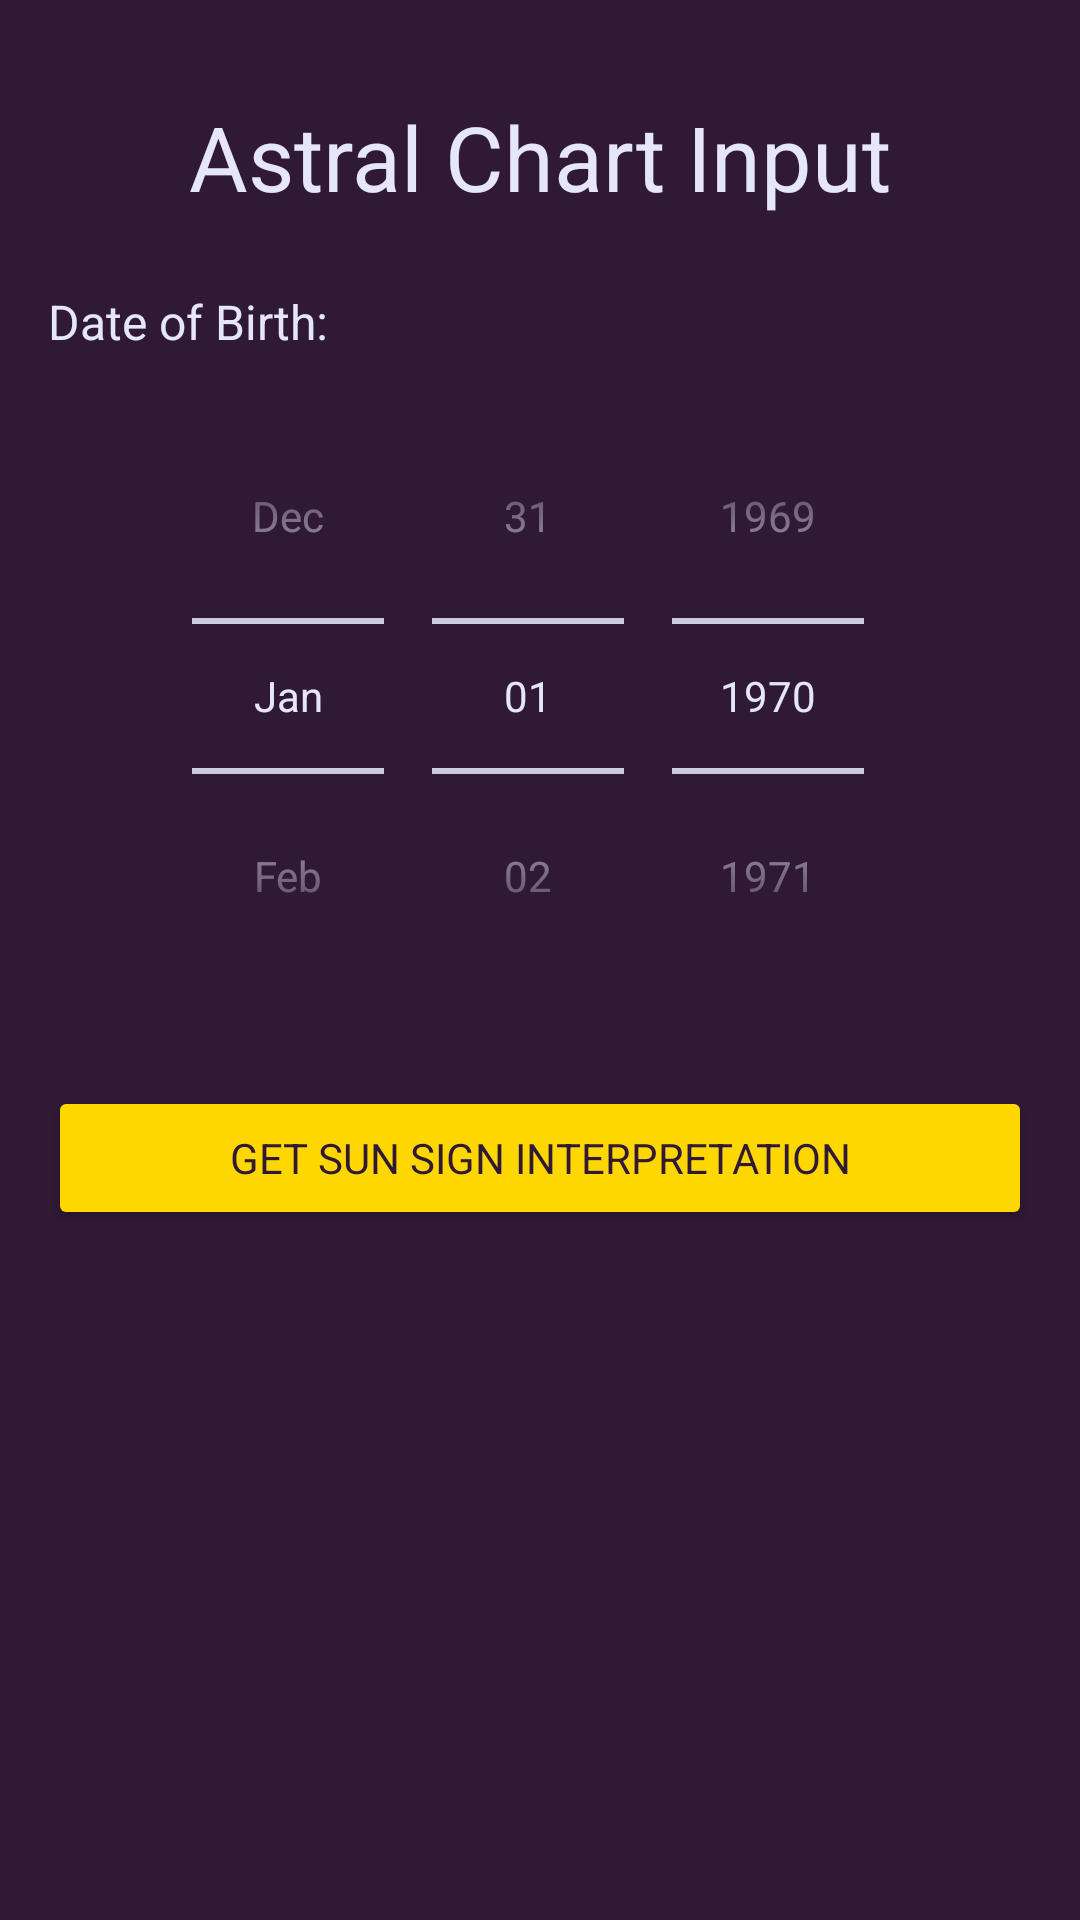

Here is an Android app screen rendered from its layout file. Give the layout XML and the strings, colors and styles it references.
<!-- AndroidManifest.xml: application theme Theme.DivinationApp -->
<!-- res/layout/activity_astral_input.xml -->
<?xml version="1.0" encoding="utf-8"?>
<ScrollView xmlns:android="http://schemas.android.com/apk/res/android"
    xmlns:app="http://schemas.android.com/apk/res-auto"
    xmlns:tools="http://schemas.android.com/tools"
    android:layout_width="match_parent"
    android:layout_height="match_parent"
    android:fillViewport="true"
    android:background="?android:attr/windowBackground"
    tools:context=".AstralChartInputActivity">

    <androidx.constraintlayout.widget.ConstraintLayout
        android:layout_width="match_parent"
        android:layout_height="wrap_content"
        android:padding="16dp">

        <TextView
            android:id="@+id/astral_input_title_textview"
            android:layout_width="wrap_content"
            android:layout_height="wrap_content"
            android:text="@string/astral_input_title"
            android:textSize="30sp"
            android:fontFamily="serif"
            android:textColor="?attr/colorOnPrimary"
            app:layout_constraintTop_toTopOf="parent"
            app:layout_constraintStart_toStartOf="parent"
            app:layout_constraintEnd_toEndOf="parent"
            android:layout_marginTop="16dp"/>

        
        <TextView
            android:id="@+id/date_of_birth_prompt_textview"
            android:layout_width="wrap_content"
            android:layout_height="wrap_content"
            android:text="@string/astral_date_of_birth_prompt"
            android:textSize="16sp"
            android:textColor="?attr/colorOnPrimary"
            app:layout_constraintTop_toBottomOf="@id/astral_input_title_textview"
            app:layout_constraintStart_toStartOf="parent"
            android:layout_marginTop="24dp"/>

        <DatePicker
            android:id="@+id/birth_date_picker_astral"
            android:layout_width="wrap_content"
            android:layout_height="wrap_content"
            android:datePickerMode="spinner"
            android:calendarViewShown="false"
            android:theme="@style/DatePickerStyle"
            app:layout_constraintTop_toBottomOf="@id/date_of_birth_prompt_textview"
            app:layout_constraintStart_toStartOf="parent"
            app:layout_constraintEnd_toEndOf="parent"
            android:layout_marginTop="8dp"/>

        
        <Button
            android:id="@+id/calculate_placements_button"
            android:layout_width="0dp"
            android:layout_height="wrap_content"
            android:text="@string/astral_get_sun_sign_button_text"
            android:backgroundTint="?attr/colorSecondary"
            android:textColor="?attr/colorOnSecondary"
            app:layout_constraintTop_toBottomOf="@id/birth_date_picker_astral"
            app:layout_constraintStart_toStartOf="parent"
            app:layout_constraintEnd_toEndOf="parent"
            android:layout_marginTop="24dp"
            android:layout_marginBottom="16dp"/>

    </androidx.constraintlayout.widget.ConstraintLayout>
</ScrollView>
<!-- resources referenced by this layout -->
<resources>
  <string name="astral_date_of_birth_prompt">Date of Birth:</string>
  <string name="astral_get_sun_sign_button_text">Get Sun Sign Interpretation</string>
  <string name="astral_input_title">Astral Chart Input</string>
  <style name="DatePickerStyle" parent="android:Widget.Material.Light.DatePicker">
          <item name="android:headerBackground">?attr/colorPrimaryVariant</item>
          <item name="android:calendarTextColor">?attr/colorOnPrimary</item>
          <item name="android:dayOfWeekBackground">?attr/colorPrimary</item>
          <item name="android:dayOfWeekTextAppearance">@style/TextAppearance.App.Body1</item> 
          <item name="android:yearListSelectorColor">?attr/colorSecondary</item>
          <item name="android:datePickerMode">spinner</item>
          <item name="android:textColorPrimary">?attr/colorOnPrimary</item> 
          <item name="android:colorControlNormal">?attr/colorOnPrimary</item> 
      </style>
  <style name="Theme.DivinationApp" parent="Theme.MaterialComponents.DayNight.NoActionBar">
          
          <item name="colorPrimary">@color/deep_purple</item>
          <item name="colorPrimaryVariant">@color/deep_purple_dark</item>
          <item name="colorOnPrimary">@color/light_lavender</item>
          
          <item name="colorSecondary">@color/gold_accent</item>
          <item name="colorSecondaryVariant">@color/gold_accent</item> 
          <item name="colorOnSecondary">@color/deep_purple</item>
          
          <item name="android:statusBarColor">?attr/colorPrimaryVariant</item>
          
          <item name="android:windowBackground">@color/deep_purple</item>
          
          <item name="android:textColor">@color/light_lavender</item>
          
          <item name="android:fontFamily">sans-serif</item> 
          <item name="fontFamily">sans-serif</item> 
  
          
          <item name="textAppearanceHeadline6">@style/TextAppearance.App.Headline6</item>
          <item name="textAppearanceBody1">@style/TextAppearance.App.Body1</item>
          <item name="materialCardViewStyle">@style/Widget.App.CardView</item>
  
      </style>
  <style name="TextAppearance.App.Body1" parent="TextAppearance.MaterialComponents.Body1">
          <item name="android:fontFamily">sans-serif-light</item>
          <item name="android:textColor">@color/light_lavender</item>
      </style>
  <color name="deep_purple">#301934</color>
  <color name="deep_purple_dark">#200A24</color>
  <color name="light_lavender">#E6E6FA</color>
  <color name="gold_accent">#FFD700</color>
  <style name="TextAppearance.App.Headline6" parent="TextAppearance.MaterialComponents.Headline6">
          <item name="android:fontFamily">serif</item>
          <item name="android:textColor">@color/light_lavender</item>
      </style>
  <style name="Widget.App.CardView" parent="Widget.MaterialComponents.CardView">
          <item name="cardBackgroundColor">@color/light_lavender</item>
          <item name="cardCornerRadius">8dp</item>
          
      </style>
</resources>
